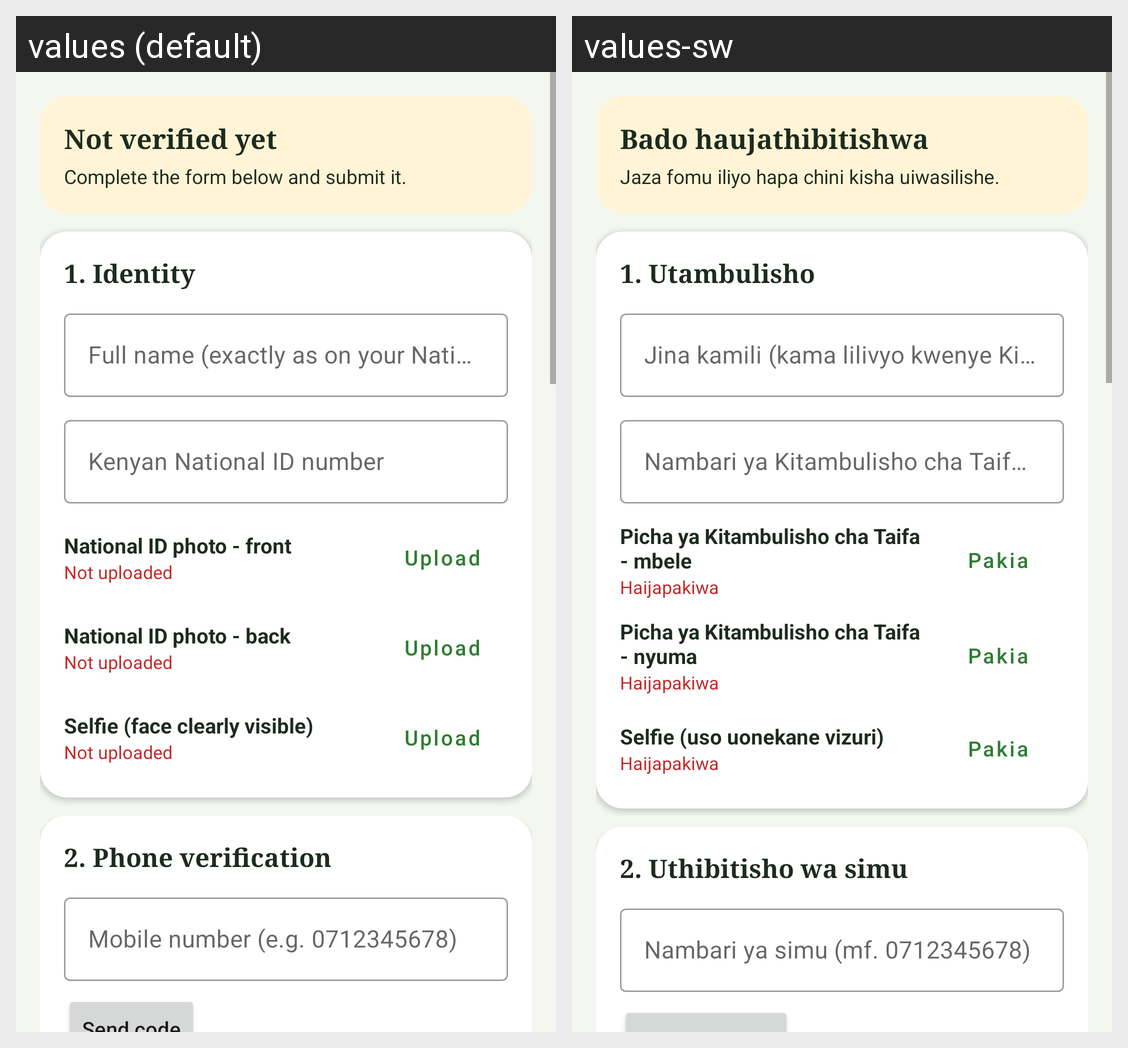

Here is an Android app screen in its default locale and in the app's own translations. Write out the translated-string differences for the strings that appear on this screen.
Android screen res/layout/activity_verification.xml rendered under 2 locales, left to right: values (default), values-sw. Device: Nexus 5 (rendered at 1080×1920; each locale shown at half size, 540×960, under a caption strip naming it); theme Theme.FarmConnect.Farmer.
Strings drawn on this screen, with the default value and each locale's value (text and hints the layout hard-codes, and strings that could not be matched under every locale, appear in the picture but are not listed):

t_3c34afcf
  values: Not verified yet
  values-sw: Bado haujathibitishwa

t_0a9fe370
  values: Complete the form below and submit it.
  values-sw: Jaza fomu iliyo hapa chini kisha uiwasilishe.

t_f81e321f
  values: 1. Identity
  values-sw: 1. Utambulisho

t_b73dbf60
  values: Full name (exactly as on your National ID)
  values-sw: Jina kamili (kama lilivyo kwenye Kitambulisho chako cha Taifa)

t_55d99fee
  values: Kenyan National ID number
  values-sw: Nambari ya Kitambulisho cha Taifa cha Kenya

t_8c9f8314
  values: National ID photo - front
  values-sw: Picha ya Kitambulisho cha Taifa - mbele

t_1fec54f9
  values: Not uploaded
  values-sw: Haijapakiwa

t_91412465
  values: Upload
  values-sw: Pakia

t_6ec8e244
  values: National ID photo - back
  values-sw: Picha ya Kitambulisho cha Taifa - nyuma

t_d555d98d
  values: Selfie (face clearly visible)
  values-sw: Selfie (uso uonekane vizuri)

t_0102a7b4
  values: 2. Phone verification
  values-sw: 2. Uthibitisho wa simu

t_8974e465
  values: Mobile number (e.g. 0712345678)
  values-sw: Nambari ya simu (mf. 0712345678)
